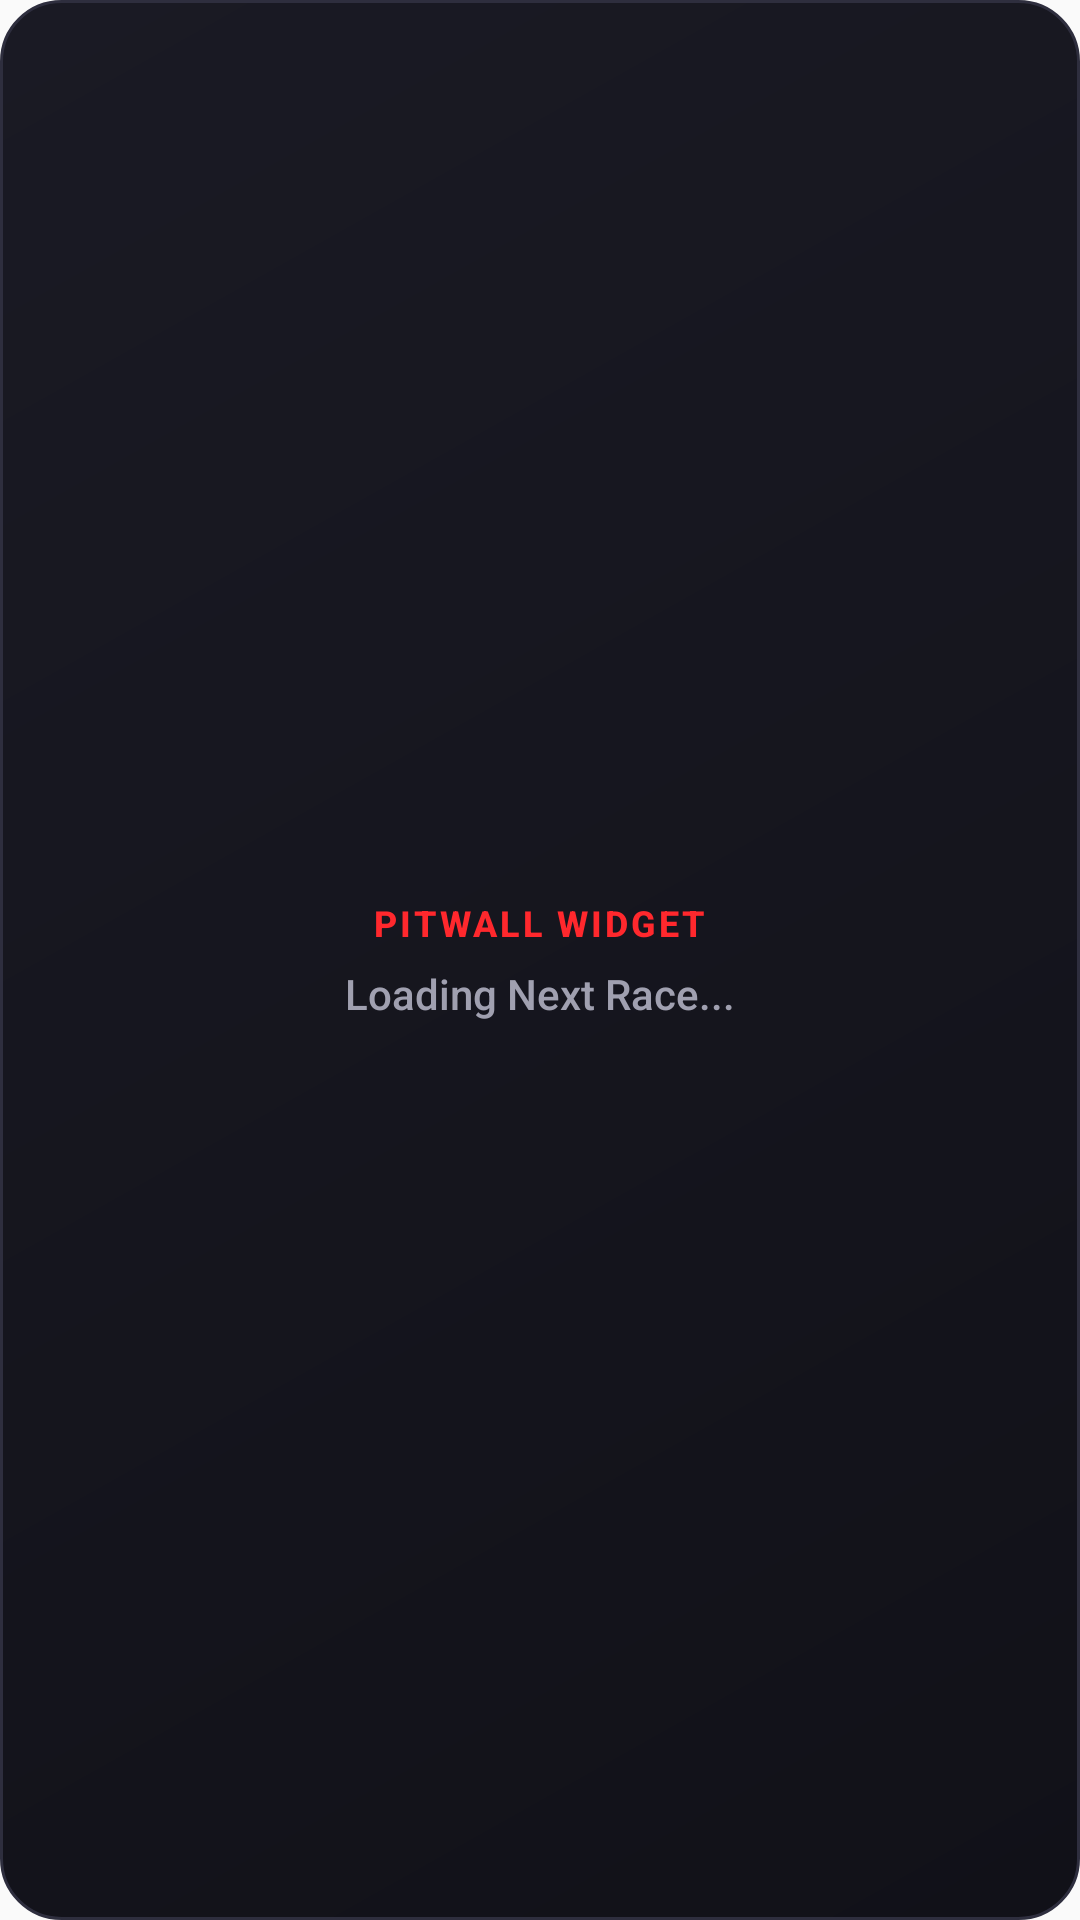

Layout XML and referenced resources for this Android screen:
<!-- AndroidManifest.xml: application theme Theme.F1Comp -->
<!-- res/layout/widget_next_race_loading.xml -->
<?xml version="1.0" encoding="utf-8"?>
<LinearLayout xmlns:android="http://schemas.android.com/apk/res/android"
    android:layout_width="match_parent"
    android:layout_height="match_parent"
    android:background="@drawable/widget_next_race_background"
    android:gravity="center"
    android:orientation="vertical"
    android:padding="16dp">

    <TextView
        android:layout_width="wrap_content"
        android:layout_height="wrap_content"
        android:fontFamily="sans-serif-medium"
        android:letterSpacing="0.08"
        android:text="@string/widget_loading_title"
        android:textColor="#FF282D"
        android:textSize="12sp"
        android:textStyle="bold" />

    <TextView
        android:layout_width="wrap_content"
        android:layout_height="wrap_content"
        android:layout_marginTop="6dp"
        android:fontFamily="sans-serif-medium"
        android:text="@string/widget_loading_subtitle"
        android:textColor="#A0A0B0"
        android:textSize="14sp" />
</LinearLayout>
<!-- resources referenced by this layout -->
<resources>
  <!-- drawable widget_next_race_background (drawable) -->
  <?xml version="1.0" encoding="utf-8"?>
  <shape xmlns:android="http://schemas.android.com/apk/res/android" android:shape="rectangle">
      <corners android:radius="20dp" />
      <gradient
          android:angle="315"
          android:startColor="#1A1A24"
          android:endColor="#111118" />
      <stroke android:width="1dp" android:color="#2E2E3E" />
  </shape>
  <string name="widget_loading_subtitle">Loading Next Race...</string>
  <string name="widget_loading_title">PITWALL WIDGET</string>
  <style name="Theme.F1Comp" parent="Theme.AppCompat.DayNight.NoActionBar">
          <item name="android:windowBackground">?android:colorBackground</item>
          <item name="android:windowNoTitle">true</item>
      </style>
</resources>
